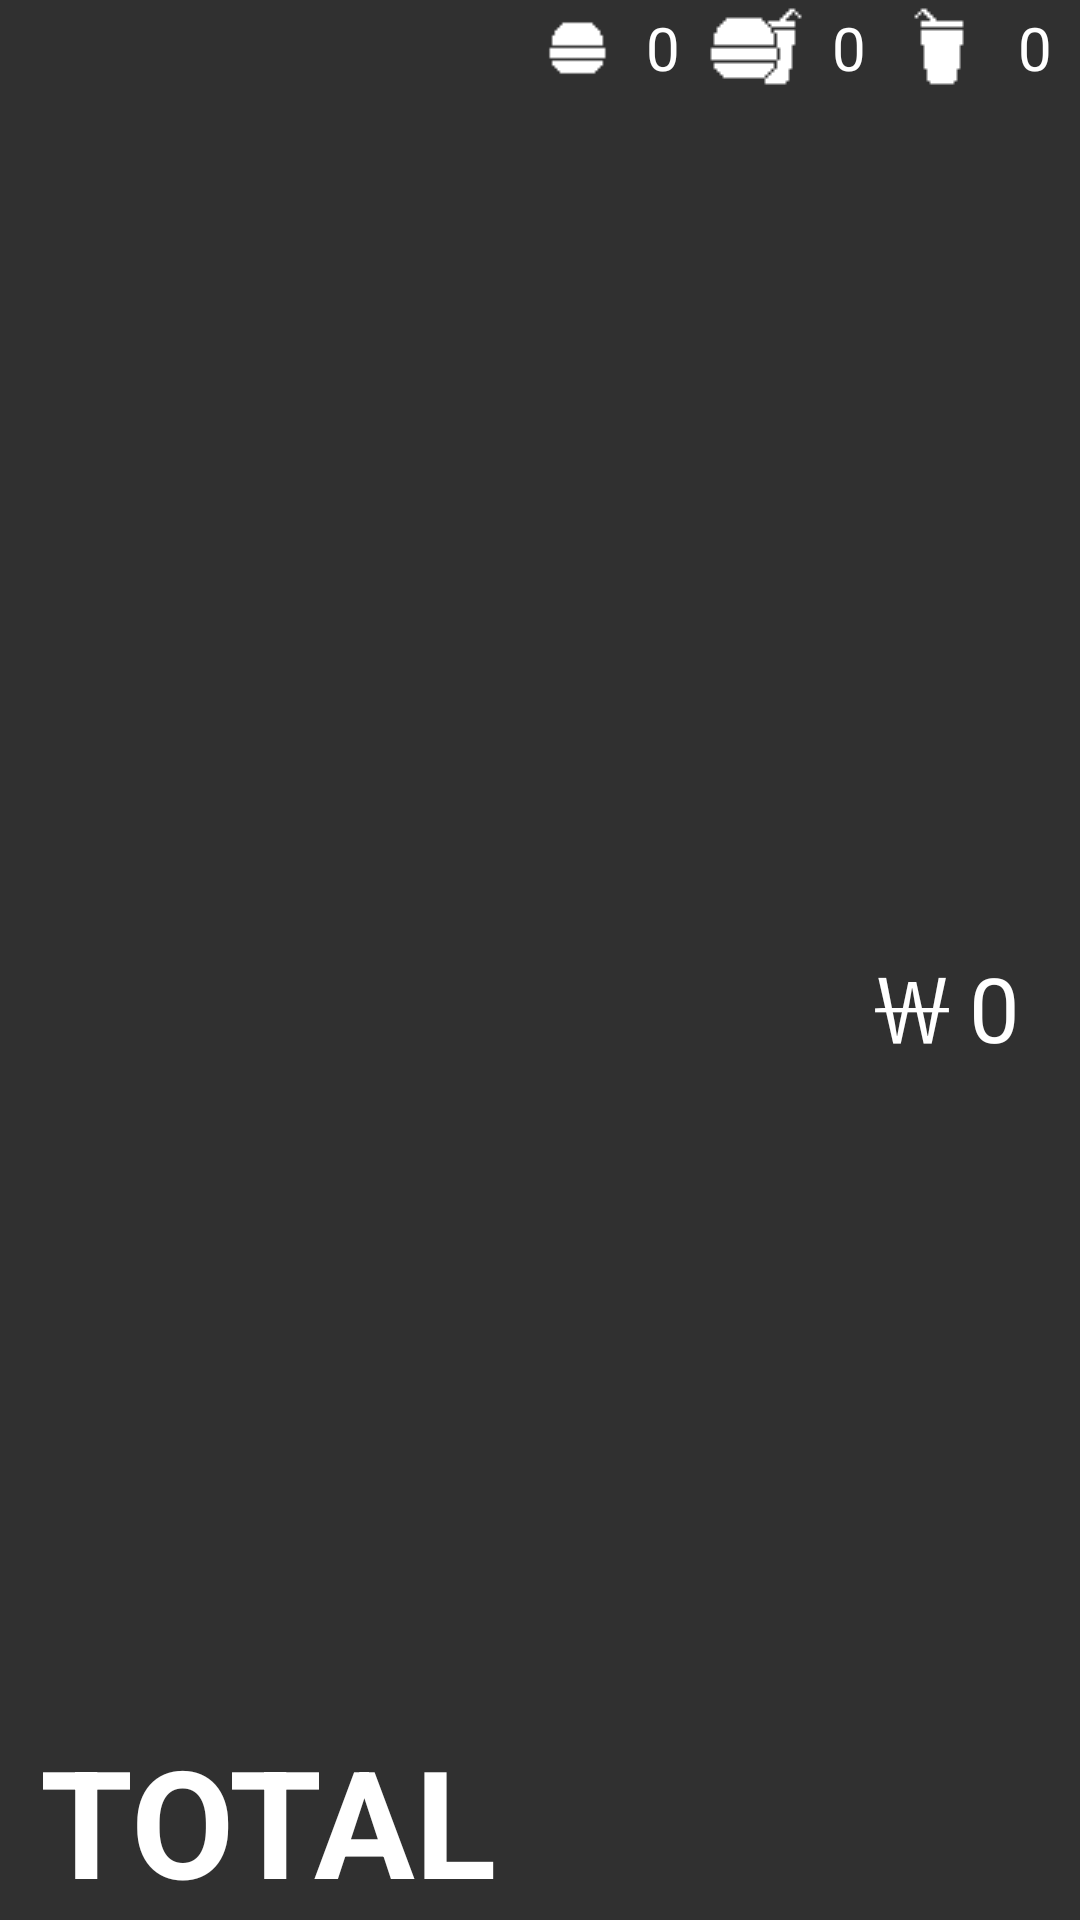

Android layout source for this screen:
<!-- AndroidManifest.xml: application theme MainTheme -->
<!-- res/layout/layout_inform.xml -->
<?xml version="1.0" encoding="utf-8"?>
<LinearLayout xmlns:android="http://schemas.android.com/apk/res/android"
    xmlns:app="http://schemas.android.com/apk/res-auto"
    android:layout_width="match_parent"
    android:layout_height="80dp"
    android:weightSum="1">

    <TextView
        android:id="@+id/txt_inform"
        android:layout_width="179dp"
        android:layout_height="match_parent"
        android:gravity="center_horizontal|bottom"
        android:text="TOTAL"
        android:textAlignment="center"
        android:textColor="@android:color/white"
        android:textSize="50dp"
        android:textStyle="bold" />

    <RelativeLayout
        android:layout_width="match_parent"
        android:layout_height="match_parent">

        <TextView
            android:id="@+id/txtSideCount"
            android:layout_width="30dp"
            android:layout_height="wrap_content"
            android:gravity="center_vertical"
            android:text="0"
            android:textColor="@android:color/white"
            android:textAlignment="center"
            android:textSize="20dp"
            android:layout_alignParentTop="true"
            android:layout_alignParentRight="true"
            android:layout_alignParentEnd="true"
            android:layout_above="@+id/txtTotalPrice" />

        <ImageView
            android:id="@+id/imageView6"
            android:layout_width="wrap_content"
            android:layout_height="wrap_content"
            app:srcCompat="@drawable/ico_side"
            android:foregroundTintMode="src_atop"
            android:tint="#ffffff"
            android:layout_alignParentTop="true"
            android:layout_toLeftOf="@+id/txtSideCount"
            android:layout_toStartOf="@+id/txtSideCount" />

        <TextView
            android:id="@+id/txtSingleCount"
            android:layout_width="30dp"
            android:layout_height="wrap_content"
            android:gravity="center_vertical"
            android:text="0"
            android:textColor="@android:color/white"
            android:textAlignment="center"
            android:textSize="20dp"
            android:layout_alignParentTop="true"
            android:layout_toLeftOf="@+id/imageView2"
            android:layout_toStartOf="@+id/imageView2"
            android:layout_alignBottom="@+id/imageView2" />

        <ImageView
            android:id="@+id/imageView2"
            android:layout_width="wrap_content"
            android:layout_height="wrap_content"
            app:srcCompat="@drawable/ico_set"
            android:foregroundTintMode="src_atop"
            android:tint="#ffffff"
            android:layout_alignParentTop="true"
            android:layout_toLeftOf="@+id/txtSetCount"
            android:layout_toStartOf="@+id/txtSetCount" />

        <TextView
            android:id="@+id/txtSetCount"
            android:layout_width="30dp"
            android:layout_height="wrap_content"
            android:gravity="center_vertical"
            android:text="0"
            android:textColor="@android:color/white"
            android:textAlignment="center"
            android:textSize="20dp"
            android:layout_alignParentTop="true"
            android:layout_toLeftOf="@+id/imageView6"
            android:layout_toStartOf="@+id/imageView6"
            android:layout_alignBottom="@+id/imageView6" />

        <ImageView
            android:id="@+id/imageView5"
            android:layout_width="wrap_content"
            android:layout_height="wrap_content"
            app:srcCompat="@drawable/ico_single"
            android:foregroundTintMode="src_atop"
            android:tint="#ffffff"
            android:layout_alignParentTop="true"
            android:layout_toLeftOf="@+id/txtSingleCount"
            android:layout_toStartOf="@+id/txtSingleCount" />

        <TextView
            android:id="@+id/textView"
            android:layout_width="wrap_content"
            android:layout_height="wrap_content"
            android:layout_alignBaseline="@+id/txtTotalPrice"
            android:layout_alignBottom="@+id/txtTotalPrice"
            android:layout_toLeftOf="@+id/txtTotalPrice"
            android:layout_toStartOf="@+id/txtTotalPrice"
            android:paddingRight="4dp"
            android:text="￦"
            android:textColor="@android:color/white"
            android:textSize="30dp" />

        <TextView
            android:id="@+id/txtTotalPrice"
            android:layout_width="wrap_content"
            android:layout_height="wrap_content"
            android:gravity="right|center_vertical"
            android:paddingRight="20dp"
            android:text="0"
            android:textColor="@android:color/white"
            android:textSize="30dp"
            android:layout_alignParentBottom="true"
            android:layout_alignParentRight="true"
            android:layout_alignParentEnd="true"
            android:layout_below="@+id/imageView6" />

    </RelativeLayout>

</LinearLayout>
<!-- resources referenced by this layout -->
<resources>
  <!-- drawable ico_set: png bitmap (drawable, 161 bytes) -->
  <!-- drawable ico_side: png bitmap (drawable, 132 bytes) -->
  <!-- drawable ico_single: png bitmap (drawable, 131 bytes) -->
  <style name="MainTheme" parent="Theme.AppCompat.NoActionBar">
          <item name="colorAccent">@color/pastel_red</item>
          <item name="android:windowFullscreen">true</item>
      </style>
  <color name="pastel_red">#e75037</color>
</resources>
